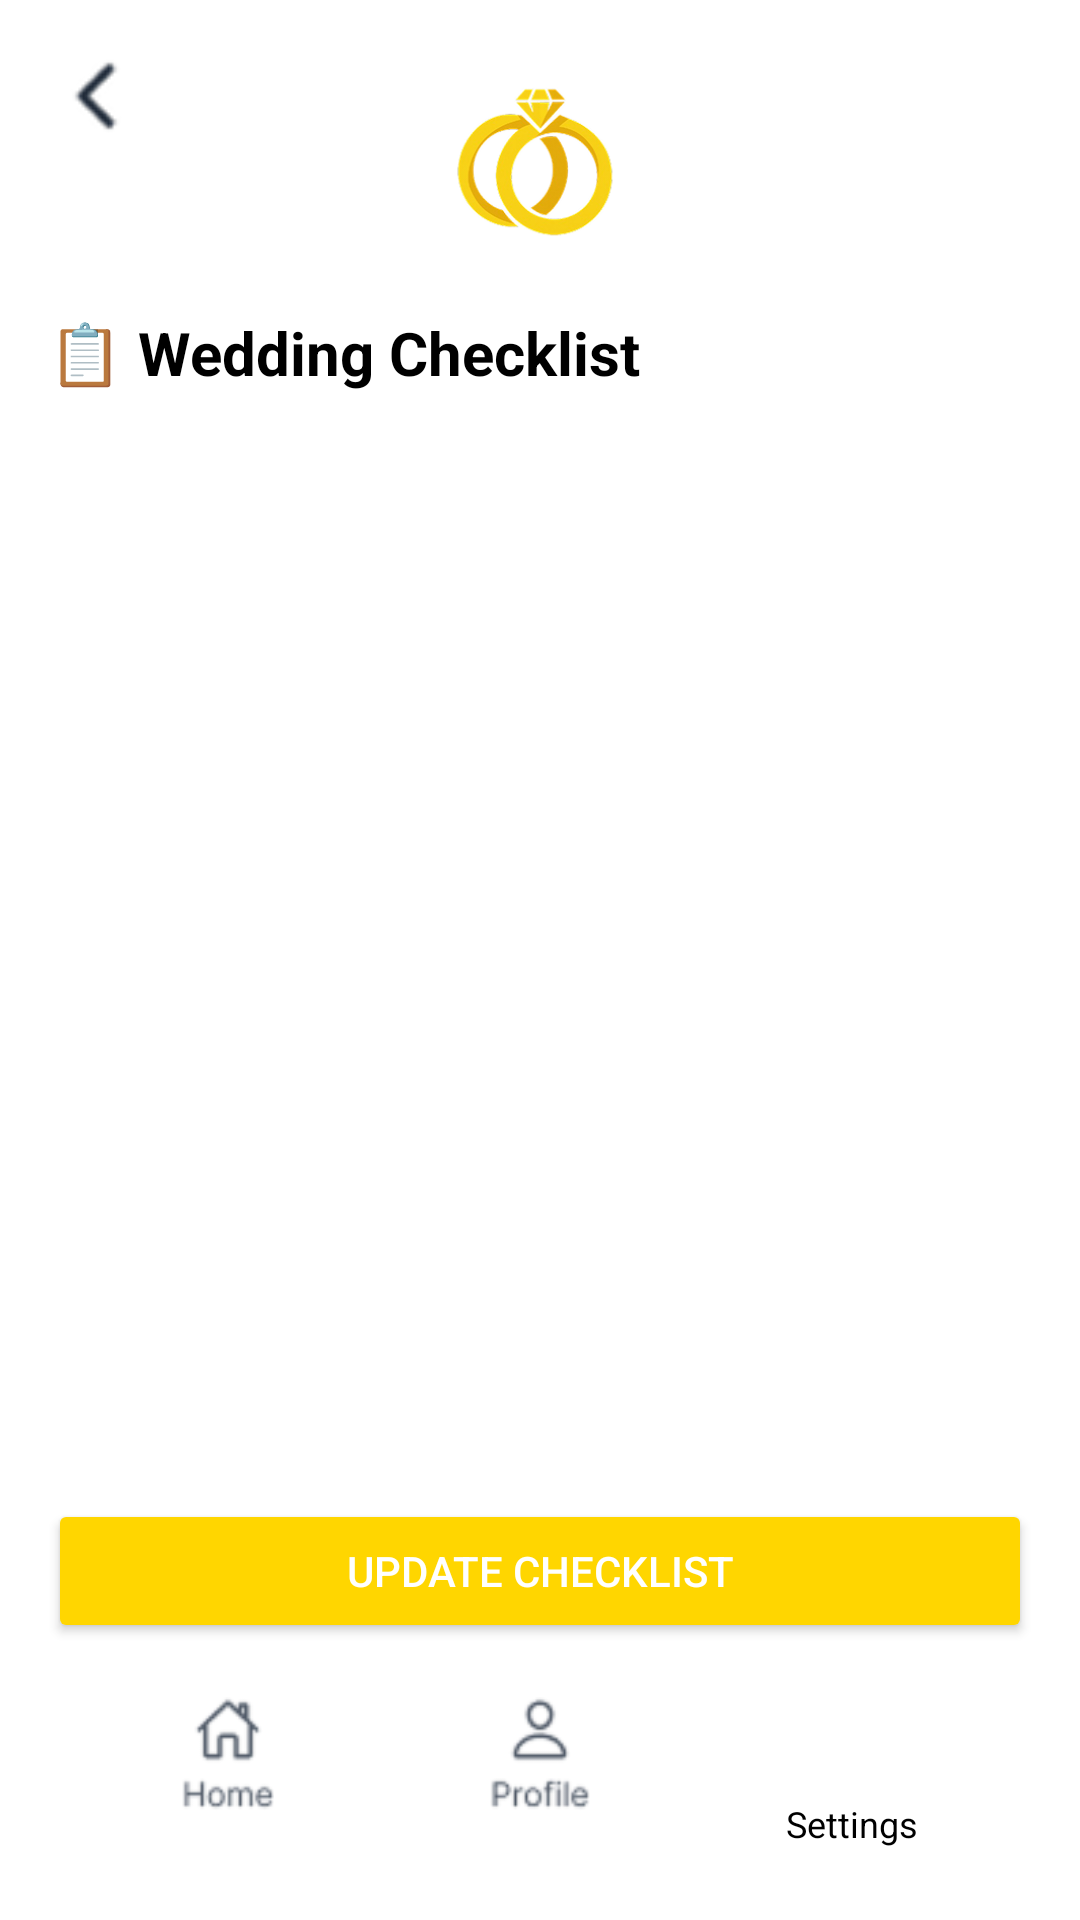

Android layout source for this screen:
<!-- AndroidManifest.xml: application theme Theme.Wedway20 -->
<!-- res/layout/activity_checklist.xml -->
<?xml version="1.0" encoding="utf-8"?>
<androidx.constraintlayout.widget.ConstraintLayout
    xmlns:android="http://schemas.android.com/apk/res/android"
    xmlns:app="http://schemas.android.com/apk/res-auto"
    xmlns:tools="http://schemas.android.com/tools"
    android:id="@+id/main"
    android:layout_width="match_parent"
    android:layout_height="match_parent"
    android:padding="16dp"
    android:background="@android:color/white"
    tools:context=".ChecklistActivity">

    <ImageView
        android:id="@+id/ivBack"
        android:layout_width="32dp"
        android:layout_height="32dp"
        android:src="@drawable/back_arrow"
        android:contentDescription="Back"
        app:layout_constraintTop_toTopOf="parent"
        app:layout_constraintStart_toStartOf="parent"/>

    
    <ImageView
        android:id="@+id/imgLogo"
        android:layout_width="80dp"
        android:layout_height="80dp"
        android:src="@drawable/ring"
        android:contentDescription="App Logo"
        app:layout_constraintTop_toTopOf="parent"
        app:layout_constraintStart_toStartOf="parent"
        app:layout_constraintEnd_toEndOf="parent"/>

    
    <TextView
        android:id="@+id/tvTitle"
        android:layout_width="0dp"
        android:layout_height="wrap_content"
        android:text="📋 Wedding Checklist"
        android:textSize="20sp"
        android:textStyle="bold"
        android:textColor="@android:color/black"
        app:layout_constraintTop_toBottomOf="@id/imgLogo"
        app:layout_constraintStart_toStartOf="parent"
        app:layout_constraintEnd_toEndOf="parent"
        android:layout_marginTop="8dp"/>

    
    <ScrollView
        android:id="@+id/scrollView"
        android:layout_width="0dp"
        android:layout_height="0dp"
        android:fillViewport="true"
        app:layout_constraintTop_toBottomOf="@id/tvTitle"
        app:layout_constraintBottom_toTopOf="@id/bottomNavLayout"
        app:layout_constraintStart_toStartOf="parent"
        app:layout_constraintEnd_toEndOf="parent"
        android:layout_marginTop="16dp">

        <LinearLayout
            android:id="@+id/checklistContainer"
            android:layout_width="match_parent"
            android:layout_height="wrap_content"
            android:orientation="vertical"/>
    </ScrollView>

    
    <Button
        android:id="@+id/btnUpdate"
        android:layout_width="0dp"
        android:layout_height="wrap_content"
        android:text="Update Checklist"
        android:backgroundTint="#FFD600"
        android:textColor="@android:color/white"
        app:layout_constraintBottom_toTopOf="@id/bottomNavLayout"
        app:layout_constraintStart_toStartOf="parent"
        app:layout_constraintEnd_toEndOf="parent"
        android:layout_marginTop="16dp"/>

    
    <LinearLayout
        android:id="@+id/bottomNavLayout"
        android:layout_width="0dp"
        android:layout_height="wrap_content"
        android:orientation="horizontal"
        android:gravity="center"
        android:padding="8dp"
        app:layout_constraintBottom_toBottomOf="parent"
        app:layout_constraintStart_toStartOf="parent"
        app:layout_constraintEnd_toEndOf="parent">

        <ImageView
            android:id="@+id/navHome"
            android:layout_width="0dp"
            android:layout_height="40dp"
            android:layout_weight="1"
            android:src="@drawable/home"
            android:contentDescription="Home"/>

        <ImageView
            android:id="@+id/navProfile"
            android:layout_width="0dp"
            android:layout_height="40dp"
            android:layout_weight="1"
            android:src="@drawable/pro"
            android:contentDescription="Profile"/>

        <LinearLayout
            android:layout_width="0dp"
            android:layout_height="wrap_content"
            android:layout_weight="1"
            android:orientation="vertical"
            android:gravity="center">

            <ImageView
                android:id="@+id/navSettings"
                android:layout_width="40dp"
                android:layout_height="40dp"
                android:src="@drawable/set"
                android:contentDescription="Settings" />

            <TextView
                android:layout_width="wrap_content"
                android:layout_height="wrap_content"
                android:text="Settings"
                android:textSize="12sp"
                android:textColor="@android:color/black"
                android:layout_marginTop="4dp"/>
        </LinearLayout>
    </LinearLayout>

</androidx.constraintlayout.widget.ConstraintLayout>
<!-- resources referenced by this layout -->
<resources>
  <!-- drawable back_arrow: png bitmap (drawable, 891 bytes) -->
  <!-- drawable home: png bitmap (drawable, 2077 bytes) -->
  <!-- drawable pro: png bitmap (drawable, 2136 bytes) -->
  <!-- drawable ring: png bitmap (drawable, 30356 bytes) -->
  <style name="Theme.Wedway20" parent="Base.Theme.Wedway20" />
  <style name="Base.Theme.Wedway20" parent="Theme.Material3.DayNight.NoActionBar">
          
          
      </style>
</resources>
